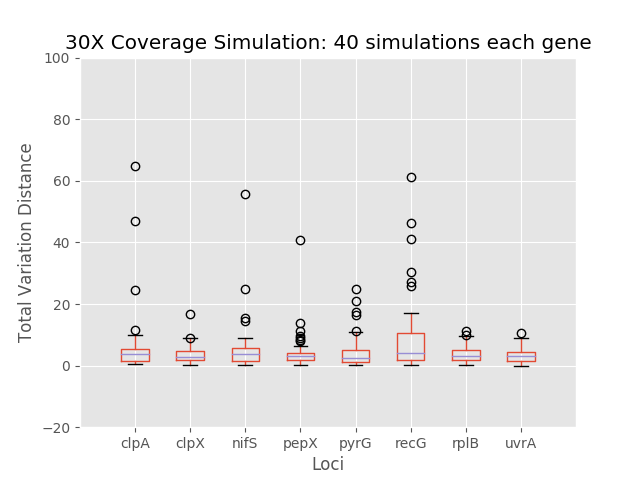

Values plotted in this chart, from the file beside it:
	0	1	2	3	4	5	6	7
0	1.271	1.557	0.5569	1.295	0.8896	25.99	0.9469	0.8896
1	7.124	9.117	4.043	4.277	3.924	10.09	4.516	3.91
2	24.51	3.702	9.009	3.054	3.865	30.43	4.579	2.237
3	1.419	1.357	1.073	1.974	0.8787	1.717	1.124	1.63
4	0.9785	1.421	2.215	1.868	1.022	0.6906	1.033	4.776
5	0.8733	1.369	0.8733	0.5335	1.077	1.063	1.063	0.01959
6	2.414	5.651	3.096	3.131	3.013	12.19	2.965	3.62
7	2.141	2.538	2.205	2.232	2.11	2.477	2.538	2.173
8	0.6006	2.414	0.2961	0.2506	0.4636	0.4985	0.7926	0.7004
9	4.226	16.85	4.884	3.509	4.703	61.19	11.07	3.278
10	8.302	8.779	4.449	5.826	3.485	6.181	5.247	5.005
11	5.235	4.598	6.19	3.984	4.179	9.154	4.894	3.984
12	3.899	3.45	4.51	7.863	3.102	3.906	4.943	10.67
13	64.75	2.732	0.2018	0.2527	0.1455	6.347	9.629	6.803
14	0.9873	1.352	0.9551	1.087	0.9551	1.352	1.352	0.9551
15	3.877	5.266	6.34	3.181	2.067	11.14	7.314	3.32
16	3.744	3.075	5.015	6.347	2.41	3.289	3.042	3.261
17	1.648	1.66	1.453	40.86	1.759	2.119	2.354	1.362
18	47.1	2.367	3.349	3.776	2.11	3.457	3.041	2.929
19	1.111	4.783	5.355	2.962	10.69	13.94	0.04876	2.962
20	2.135	4.174	4.147	3.017	3.651	4.035	6.695	7.146
21	11.41	2.497	2.237	3.122	2.075	1.94	4.904	3.467
22	4.374	8.857	55.69	2.881	3.599	27.04	2.718	2.827
23	6.739	4.182	24.91	3.216	16.46	3.704	3.861	4.417
24	4.244	2.518	2.403	2.234	2.152	10.6	9.98	5.756
25	2.152	2.605	7.135	9.721	17.45	5.66	2.9	3.304
26	9.774	4.505	1.582	1.283	1.261	1.175	3.059	0.9878
27	1.013	0.07398	0.1856	1.432	0.3892	0.3754	2.184	0.3892
28	0.8836	1.133	3.723	1.2	8.526	7.311	0.3754	1.508
29	4.756	2.658	3.756	3.756	2.351	41.22	1.049	2.241
30	5.988	3.466	3.717	3.278	10.93	3.518	1.859	8.896
31	4.63	7.183	15.46	13.83	21.01	17.02	5.675	2.975
32	3.898	1.775	3.58	2.484	11.26	2.317	4.344	7.871
33	1.614	3.326	0.5409	0.6026	0.956	0.3052	3.086	0.956
34	0.8761	5.938	0.7735	11.1	1.295	6.297	0.2696	1.295
35	4.315	4.013	7.195	1.813	6.55	2.405	3.459	3.81
36	2.665	8.732	6.484	9.076	6.666	46.42	2.696	7.205
37	5.75	2.464	1.262	2.525	1.693	4.45	3.503	1.578
38	2.415	1.782	4.22	8.26	24.73	1.403	8.139	8.641
39	1.098	0.3204	14.39	0.2851	1.078	0.3512	8.342	1.127
